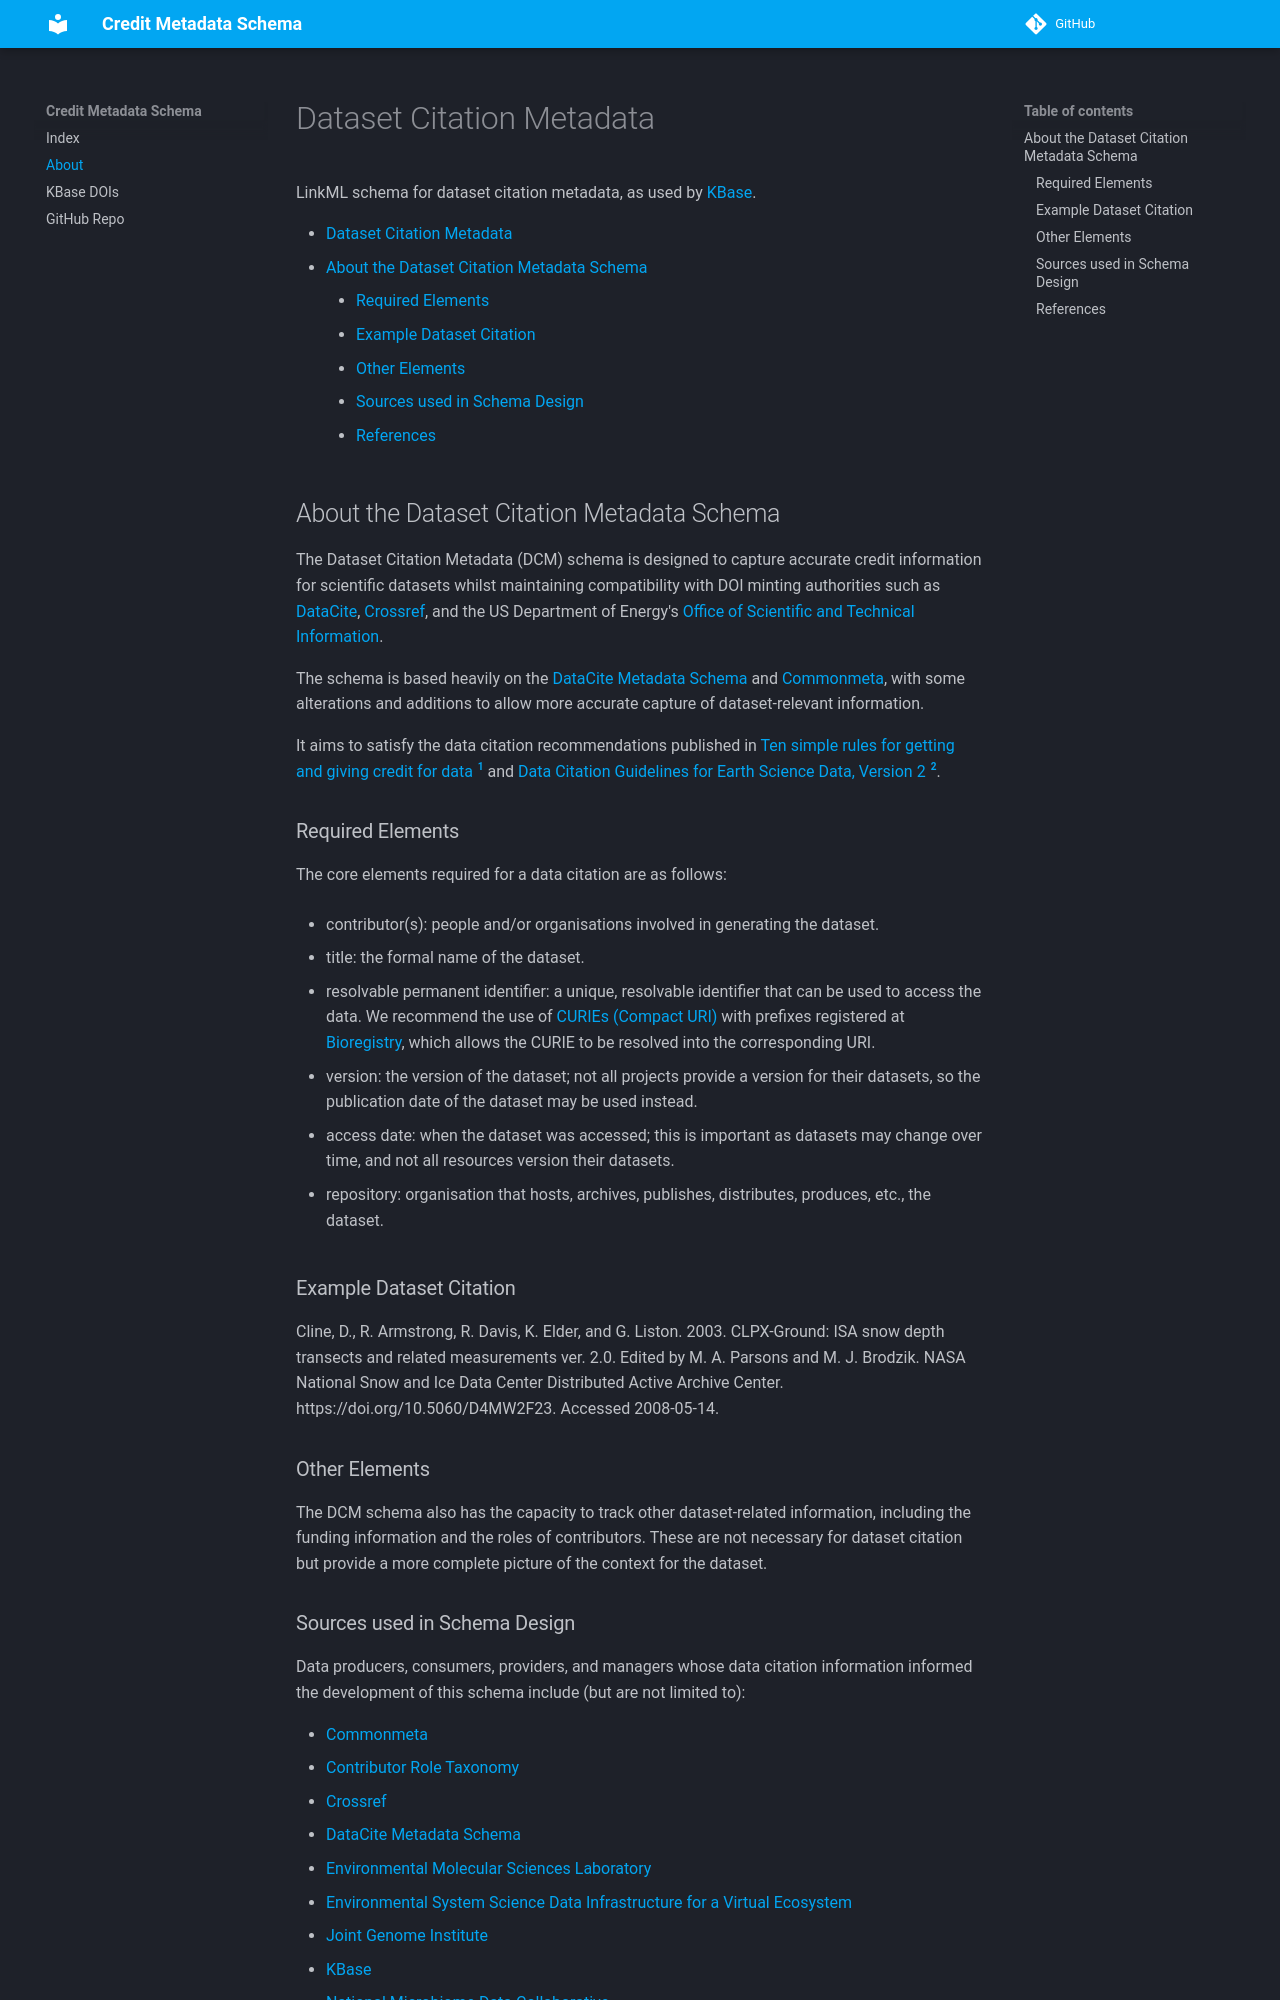

repository: kbase/credit_engine · page: pages/about/index.html · generator: mkdocs

# Dataset Citation Metadata

LinkML schema for dataset citation metadata, as used by [KBase](https://kbase.us).

- [Dataset Citation Metadata](#dataset-citation-metadata)
  - [About the Dataset Citation Metadata Schema](#about-the-dataset-citation-metadata-schema)
    - [Required Elements](#required-elements)
    - [Example Dataset Citation](#example-dataset-citation)
    - [Other Elements](#other-elements)
    - [Sources used in Schema Design](#sources-used-in-schema-design)
    - [References](#references)

## About the Dataset Citation Metadata Schema

The Dataset Citation Metadata (DCM) schema is designed to capture accurate credit information for scientific datasets whilst maintaining compatibility with DOI minting authorities such as [DataCite](https://datacite.org), [Crossref](https://www.crossref.org), and the US Department of Energy's [Office of Scientific and Technical Information](https://www.osti.gov).

The schema is based heavily on the [DataCite Metadata Schema](https://schema.datacite.org) and [Commonmeta](https://docs.commonmeta.org), with some alterations and additions to allow more accurate capture of dataset-relevant information.

It aims to satisfy the data citation recommendations published in [Ten simple rules for getting and giving credit for data](https://doi.org/10.1371/journal.pcbi.1010476) [^1] and [Data Citation Guidelines for Earth Science Data, Version 2](https://doi.org/10.6084/m9.figshare.8441816.v1) [^2].


### Required Elements

The core elements required for a data citation are as follows:

- contributor(s): people and/or organisations involved in generating the dataset.

- title: the formal name of the dataset.

- resolvable permanent identifier: a unique, resolvable identifier that can be used to access the data. We recommend the use of [CURIEs (Compact URI)](https://en.wikipedia.org/wiki/CURIE) with prefixes registered at [Bioregistry](https://bioregistry.io), which allows the CURIE to be resolved into the corresponding URI.

- version: the version of the dataset; not all projects provide a version for their datasets, so the publication date of the dataset may be used instead.

- access date: when the dataset was accessed; this is important as datasets may change over time, and not all resources version their datasets.

- repository: organisation that hosts, archives, publishes, distributes, produces, etc., the dataset.


### Example Dataset Citation

Cline, D., R. Armstrong, R. Davis, K. Elder, and G. Liston. 2003. CLPX-Ground: ISA snow depth transects and related measurements ver. 2.0. Edited by M. A. Parsons and M. J. Brodzik. NASA National Snow and Ice Data Center Distributed Active Archive Center. https://doi.org/10.5060/D4MW2F23. Accessed 2008-05-14.


### Other Elements

The DCM schema also has the capacity to track other dataset-related information, including the funding information and the roles of contributors. These are not necessary for dataset citation but provide a more complete picture of the context for the dataset.
